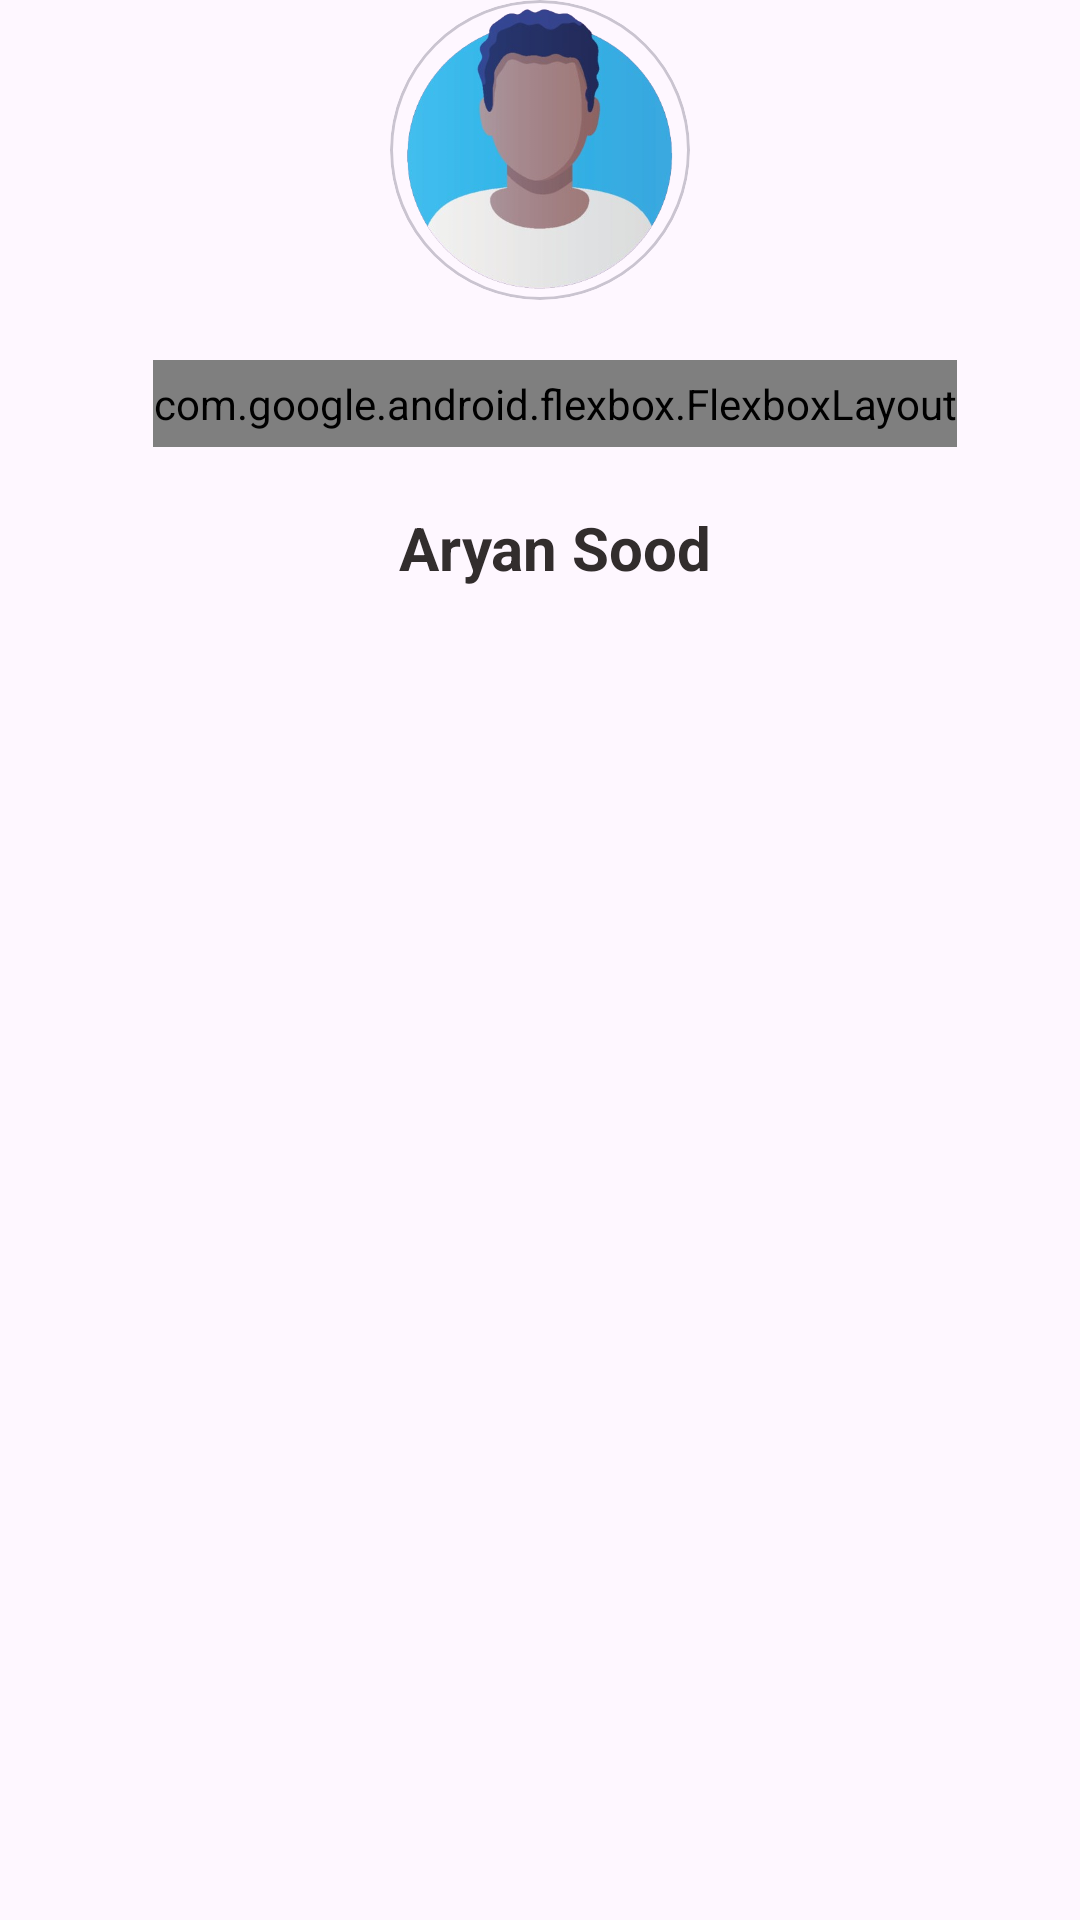

Produce the Android XML layout that renders to this screen, including the resource entries it uses.
<!-- AndroidManifest.xml: application theme Theme.TravelSaathi -->
<!-- res/layout/drawer_header.xml -->
<?xml version="1.0" encoding="utf-8"?>
<androidx.constraintlayout.widget.ConstraintLayout xmlns:android="http://schemas.android.com/apk/res/android"
    xmlns:app="http://schemas.android.com/apk/res-auto"
    xmlns:tools="http://schemas.android.com/tools"
    android:layout_width="wrap_content"
    android:layout_height="wrap_content">

    <com.google.android.material.card.MaterialCardView
        android:id="@+id/materialCardView10"
        android:layout_width="100dp"
        android:layout_height="100dp"
        app:cardCornerRadius="50dp"
        app:layout_constraintEnd_toEndOf="parent"
        app:layout_constraintHorizontal_bias="0.5"
        app:layout_constraintStart_toStartOf="parent"
        app:layout_constraintTop_toTopOf="parent">

        <androidx.constraintlayout.widget.ConstraintLayout
            android:layout_width="match_parent"
            android:layout_height="match_parent">

            <ImageView
                android:layout_width="match_parent"
                android:layout_height="match_parent"
                android:src="@drawable/avatar_uncle1" />

        </androidx.constraintlayout.widget.ConstraintLayout>


    </com.google.android.material.card.MaterialCardView>

    <com.google.android.flexbox.FlexboxLayout
        android:id="@+id/flexboxLayout5"
        android:layout_width="wrap_content"
        android:layout_height="wrap_content"
        android:layout_marginStart="10dp"
        android:layout_marginTop="20dp"
        android:paddingVertical="5dp"
        app:alignItems="center"
        app:justifyContent="center"
        app:layout_constraintEnd_toEndOf="parent"
        app:layout_constraintHorizontal_bias="0.5"
        app:layout_constraintStart_toStartOf="parent"
        app:layout_constraintTop_toBottomOf="@+id/materialCardView10">

        <TextView
            android:layout_width="wrap_content"
            android:layout_height="wrap_content"
            android:fontFamily="@font/jua"
            android:text="Profile"
            android:textColor="@color/black"
            android:textSize="20sp"
            android:textStyle="bold" />

        <ImageView
            android:layout_width="20dp"
            android:layout_height="20dp"
            android:layout_marginStart="15dp"
            android:src="@drawable/edit_pencil" />


    </com.google.android.flexbox.FlexboxLayout>

    <TextView
        android:layout_width="wrap_content"
        android:layout_height="wrap_content"
        android:layout_marginStart="10dp"
        android:text="Aryan Sood"
        android:textColor="#322D2D"
        android:layout_marginTop="20dp"
        android:textSize="20sp"
        android:textStyle="bold"
        app:layout_constraintEnd_toEndOf="parent"
        app:layout_constraintHorizontal_bias="0.5"
        app:layout_constraintStart_toStartOf="parent"
        app:layout_constraintTop_toBottomOf="@+id/flexboxLayout5" />

</androidx.constraintlayout.widget.ConstraintLayout>
<!-- resources referenced by this layout -->
<resources>
  <color name="black">#FF000000</color>
  <!-- drawable avatar_uncle1: png bitmap (drawable, 87382 bytes) -->
  <!-- drawable edit_pencil: png bitmap (drawable, 307 bytes) -->
  <style name="Theme.TravelSaathi" parent="Base.Theme.TravelSaathi" />
  <style name="Base.Theme.TravelSaathi" parent="Theme.Material3.Light.NoActionBar">
      </style>
</resources>
